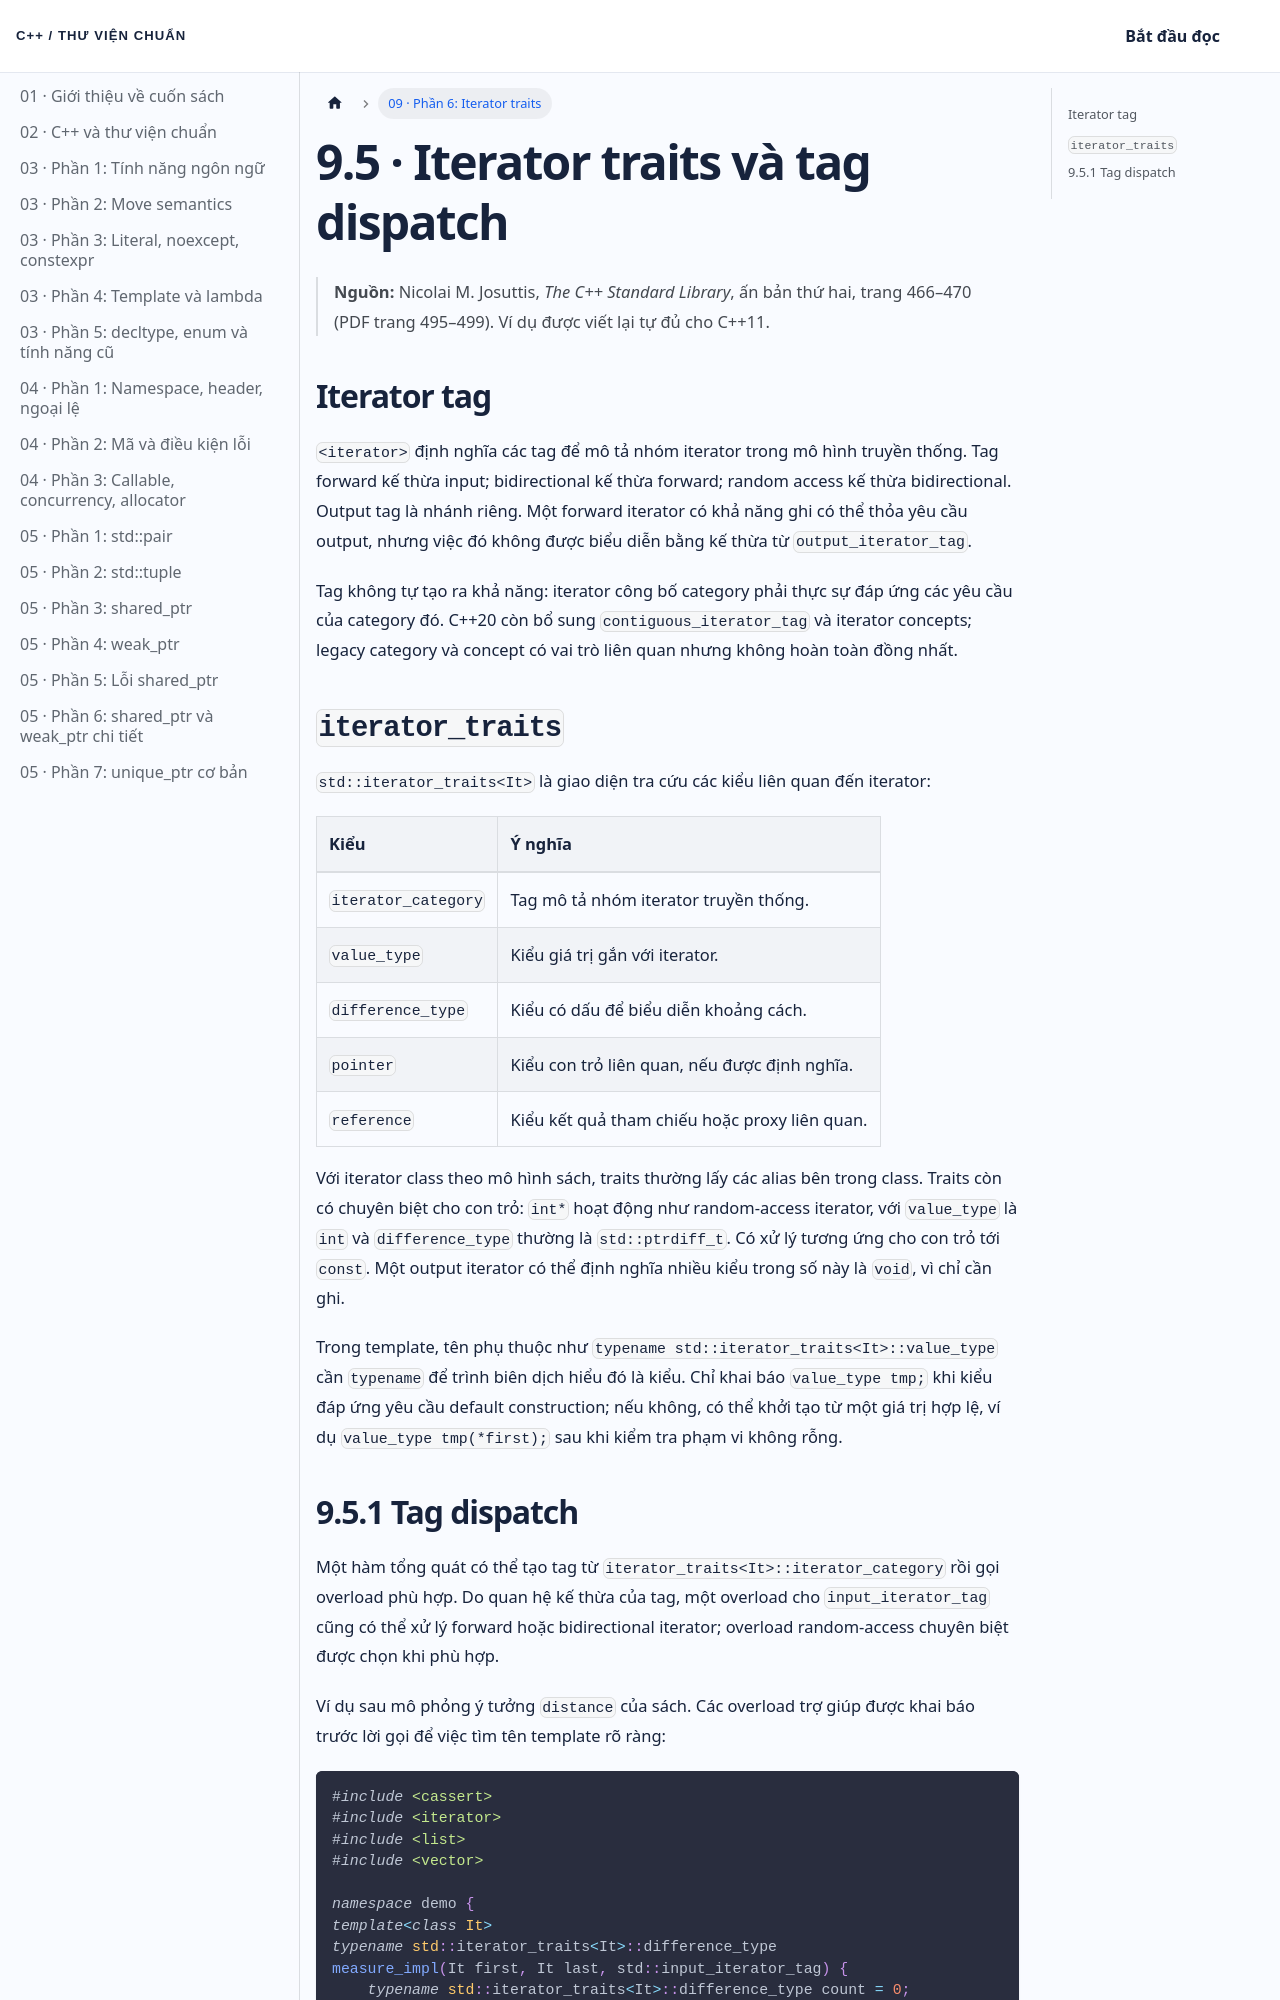

repository: NThanhPhat2K3/cpp-standard-library-vietnamese · page: docs/chuong-09-phan-6/index.html · generator: docusaurus

---
id: chuong-09-phan-6
title: 'Chương 9 · Iterator traits và tag dispatch'
sidebar_label: '09 · Phần 6: Iterator traits'
---

# 9.5 · Iterator traits và tag dispatch

> **Nguồn:** Nicolai M. Josuttis, *The C++ Standard Library*, ấn bản thứ hai, trang 466–470 (PDF trang 495–499). Ví dụ được viết lại tự đủ cho C++11.

## Iterator tag

`<iterator>` định nghĩa các tag để mô tả nhóm iterator trong mô hình truyền thống. Tag forward kế thừa input; bidirectional kế thừa forward; random access kế thừa bidirectional. Output tag là nhánh riêng. Một forward iterator có khả năng ghi có thể thỏa yêu cầu output, nhưng việc đó không được biểu diễn bằng kế thừa từ `output_iterator_tag`.

Tag không tự tạo ra khả năng: iterator công bố category phải thực sự đáp ứng các yêu cầu của category đó. C++20 còn bổ sung `contiguous_iterator_tag` và iterator concepts; legacy category và concept có vai trò liên quan nhưng không hoàn toàn đồng nhất.

## `iterator_traits`

`std::iterator_traits<It>` là giao diện tra cứu các kiểu liên quan đến iterator:

| Kiểu | Ý nghĩa |
|:---|:---|
| `iterator_category` | Tag mô tả nhóm iterator truyền thống. |
| `value_type` | Kiểu giá trị gắn với iterator. |
| `difference_type` | Kiểu có dấu để biểu diễn khoảng cách. |
| `pointer` | Kiểu con trỏ liên quan, nếu được định nghĩa. |
| `reference` | Kiểu kết quả tham chiếu hoặc proxy liên quan. |

Với iterator class theo mô hình sách, traits thường lấy các alias bên trong class. Traits còn có chuyên biệt cho con trỏ: `int*` hoạt động như random-access iterator, với `value_type` là `int` và `difference_type` thường là `std::ptrdiff_t`. Có xử lý tương ứng cho con trỏ tới `const`. Một output iterator có thể định nghĩa nhiều kiểu trong số này là `void`, vì chỉ cần ghi.

Trong template, tên phụ thuộc như `typename std::iterator_traits<It>::value_type` cần `typename` để trình biên dịch hiểu đó là kiểu. Chỉ khai báo `value_type tmp;` khi kiểu đáp ứng yêu cầu default construction; nếu không, có thể khởi tạo từ một giá trị hợp lệ, ví dụ `value_type tmp(*first);` sau khi kiểm tra phạm vi không rỗng.
